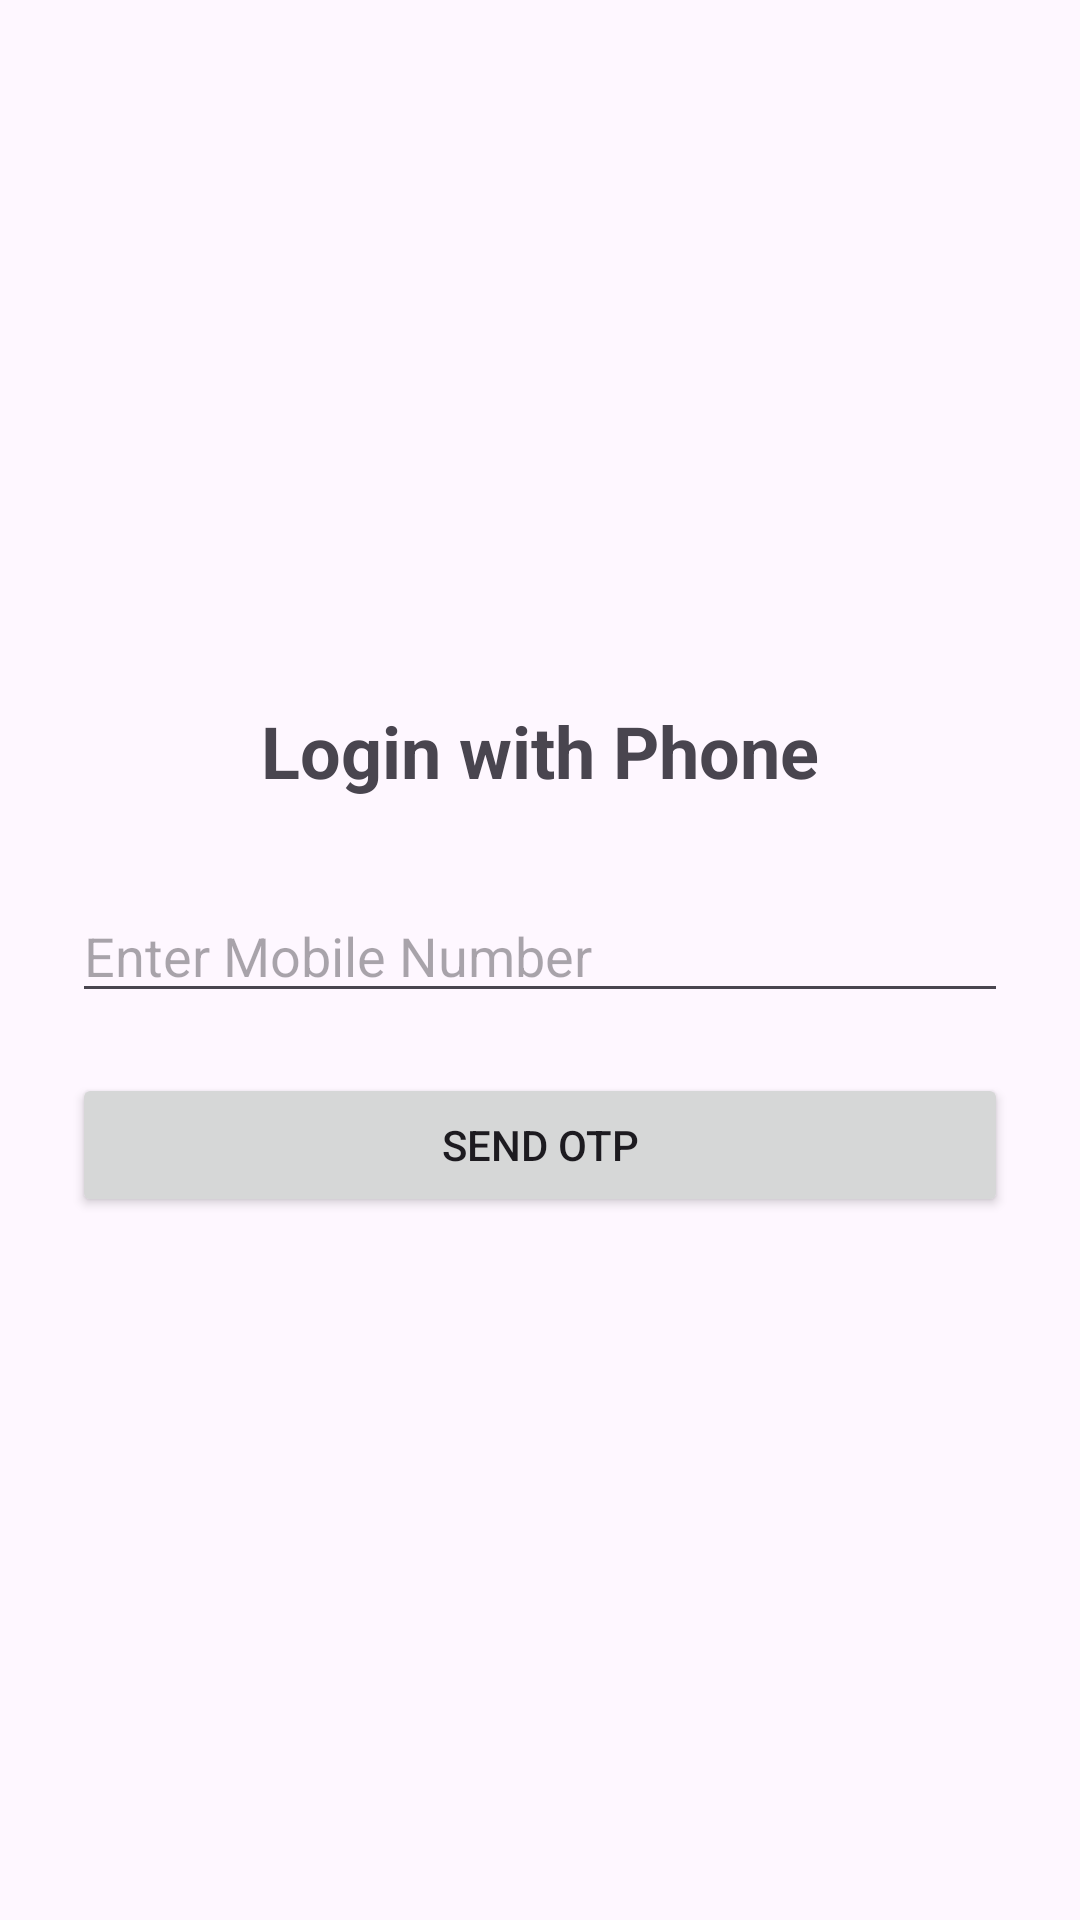

Write the Android layout XML for this screen, with the resource values it uses.
<!-- AndroidManifest.xml: application theme Theme.Newchatapp -->
<!-- res/layout/activity_login.xml -->
<?xml version="1.0" encoding="utf-8"?>
<LinearLayout xmlns:android="http://schemas.android.com/apk/res/android"
    android:layout_width="match_parent"
    android:layout_height="match_parent"
    android:orientation="vertical"
    android:gravity="center"
    android:padding="24dp">

    <TextView
        android:layout_width="wrap_content"
        android:layout_height="wrap_content"
        android:text="Login with Phone"
        android:textSize="24sp"
        android:textStyle="bold"
        android:layout_marginBottom="30dp"/>

    <EditText
        android:id="@+id/phoneNumber"
        android:layout_width="match_parent"
        android:layout_height="wrap_content"
        android:hint="Enter Mobile Number"
        android:inputType="phone"/>

    <Button
        android:id="@+id/sendOtpBtn"
        android:layout_width="match_parent"
        android:layout_height="wrap_content"
        android:text="Send OTP"
        android:layout_marginTop="20dp"/>

</LinearLayout>
<!-- resources referenced by this layout -->
<resources>
  <style name="Theme.Newchatapp" parent="Base.Theme.Newchatapp" />
  <style name="Base.Theme.Newchatapp" parent="Theme.Material3.DayNight.NoActionBar">
          
          
      </style>
</resources>
